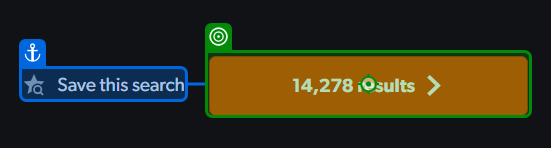
Task: This process is retriving all emails containing accepted subject and is from accepted sender with filters that will further be addeed on Mobile.de website for retriving all cars that match the filters. 

Workflow: Mobilede_NavigateToExtraction

Step 1: click on the button 'dsp-upper-search-btn' in window 'Car search on mobile.de - find your vehicle quick and easy' (msedge.exe)
